2-way image classification set "data" from GitHub (tejass2387/livertumordetection); label vocabulary: no tumor, tumor.

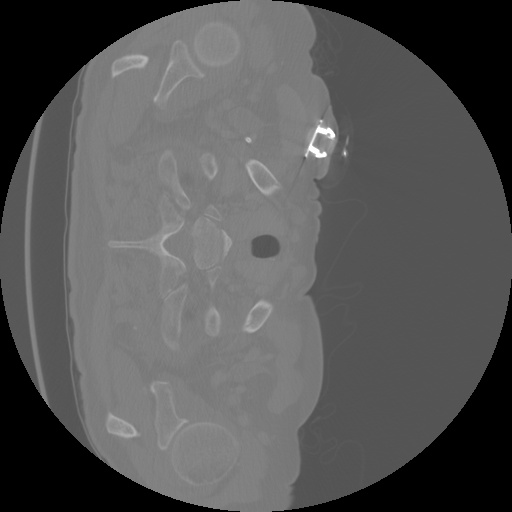
Label: tumor

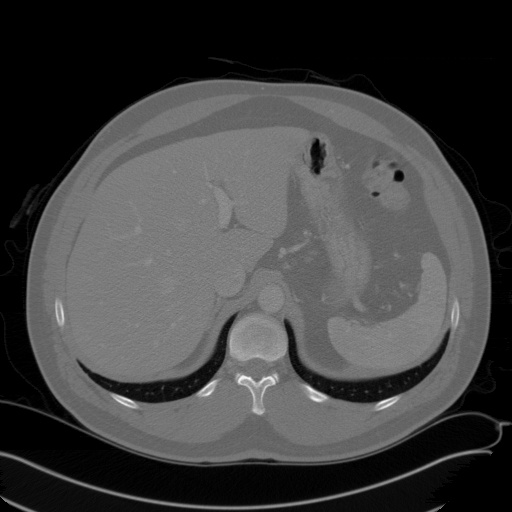
Label: no tumor

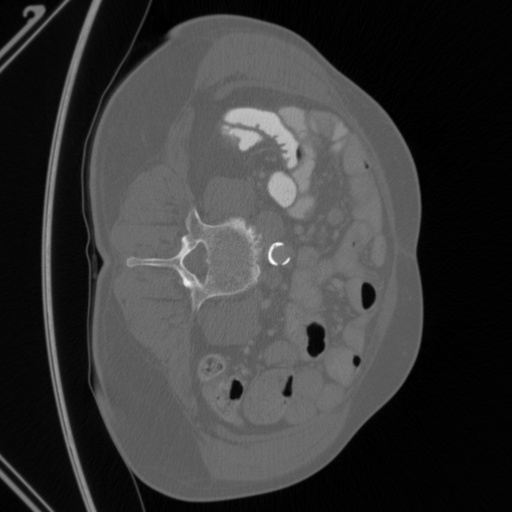
Label: tumor

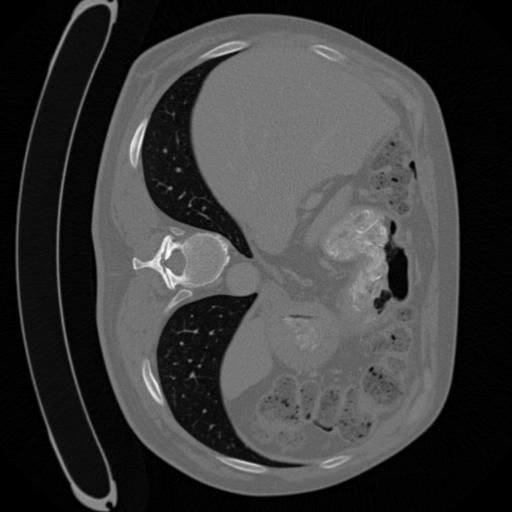
Label: tumor

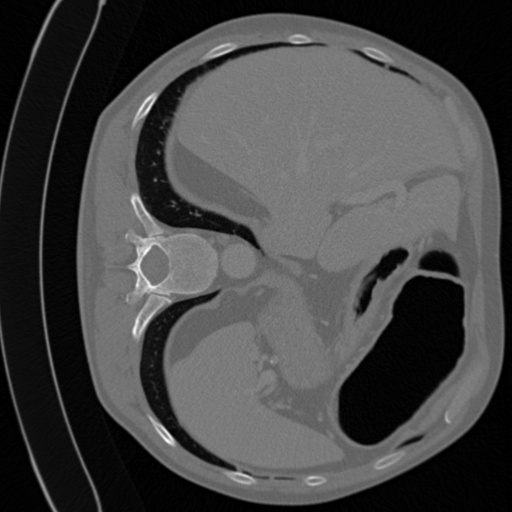
Label: tumor

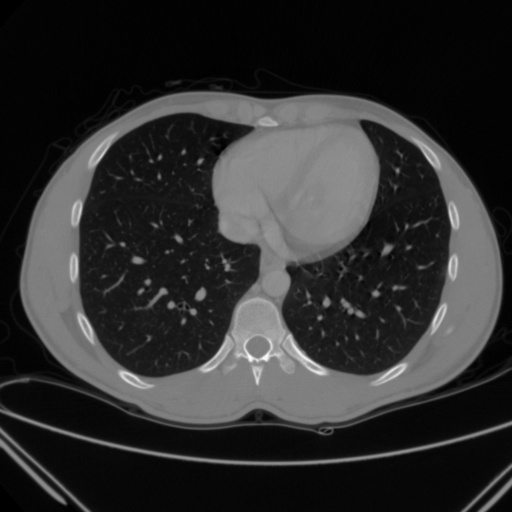
Label: no tumor
